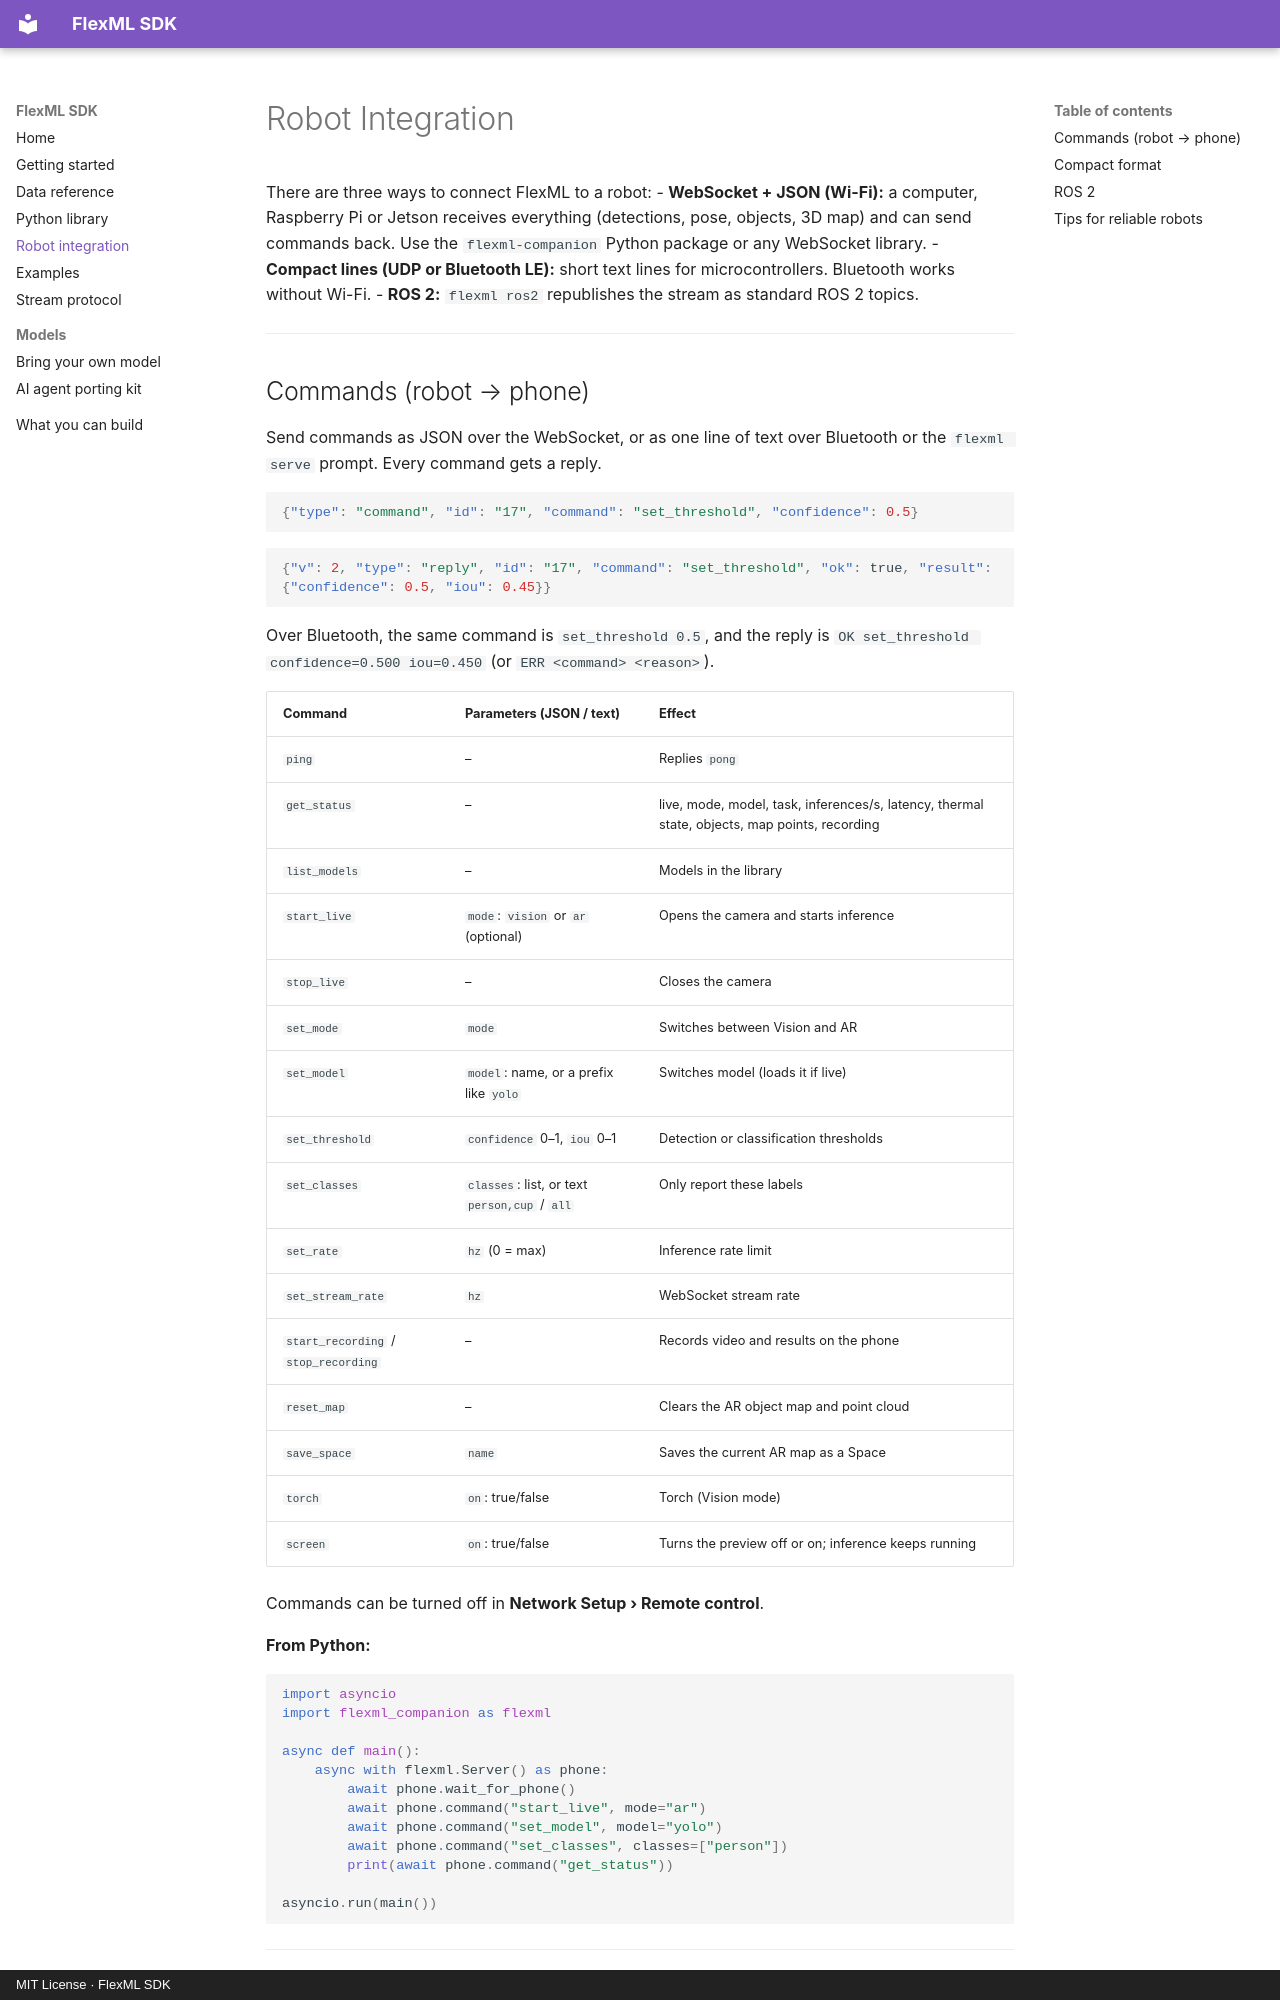

repository: Arjun-2005aa/FlexML_SDK · page: robot-integration/index.html · generator: mkdocs · copyright: MIT License · FlexML SDK

# Robot Integration

There are three ways to connect FlexML to a robot:
- **WebSocket + JSON (Wi-Fi):** a computer, Raspberry Pi or Jetson receives everything (detections, pose, objects, 3D map) and can send commands back. Use the `flexml-companion` Python package or any WebSocket library.
- **Compact lines (UDP or Bluetooth LE):** short text lines for microcontrollers. Bluetooth works without Wi-Fi.
- **ROS 2:** `flexml ros2` republishes the stream as standard ROS 2 topics.

---

## Commands (robot → phone)

<a id="commands-robot--phone"></a>

Send commands as JSON over the WebSocket, or as one line of text over Bluetooth or the `flexml serve` prompt. Every command gets a reply.

```json
{"type": "command", "id": "17", "command": "set_threshold", "confidence": 0.5}
```
```json
{"v": 2, "type": "reply", "id": "17", "command": "set_threshold", "ok": true, "result": {"confidence": 0.5, "iou": 0.45}}
```
Over Bluetooth, the same command is `set_threshold 0.5`, and the reply is `OK set_threshold confidence=0.500 iou=0.450` (or `ERR <command> <reason>`).

| Command | Parameters (JSON / text) | Effect |
|---|---|---|
| `ping` | – | Replies `pong` |
| `get_status` | – | live, mode, model, task, inferences/s, latency, thermal state, objects, map points, recording |
| `list_models` | – | Models in the library |
| `start_live` | `mode`: `vision` or `ar` (optional) | Opens the camera and starts inference |
| `stop_live` | – | Closes the camera |
| `set_mode` | `mode` | Switches between Vision and AR |
| `set_model` | `model`: name, or a prefix like `yolo` | Switches model (loads it if live) |
| `set_threshold` | `confidence` 0–1, `iou` 0–1 | Detection or classification thresholds |
| `set_classes` | `classes`: list, or text `person,cup` / `all` | Only report these labels |
| `set_rate` | `hz` (0 = max) | Inference rate limit |
| `set_stream_rate` | `hz` | WebSocket stream rate |
| `start_recording` / `stop_recording` | – | Records video and results on the phone |
| `reset_map` | – | Clears the AR object map and point cloud |
| `save_space` | `name` | Saves the current AR map as a Space |
| `torch` | `on`: true/false | Torch (Vision mode) |
| `screen` | `on`: true/false | Turns the preview off or on; inference keeps running |

Commands can be turned off in **Network Setup › Remote control**.

**From Python:**

```python
import asyncio
import flexml_companion as flexml

async def main():
    async with flexml.Server() as phone:
        await phone.wait_for_phone()
        await phone.command("start_live", mode="ar")
        await phone.command("set_model", model="yolo")
        await phone.command("set_classes", classes=["person"])
        print(await phone.command("get_status"))

asyncio.run(main())
```

---
